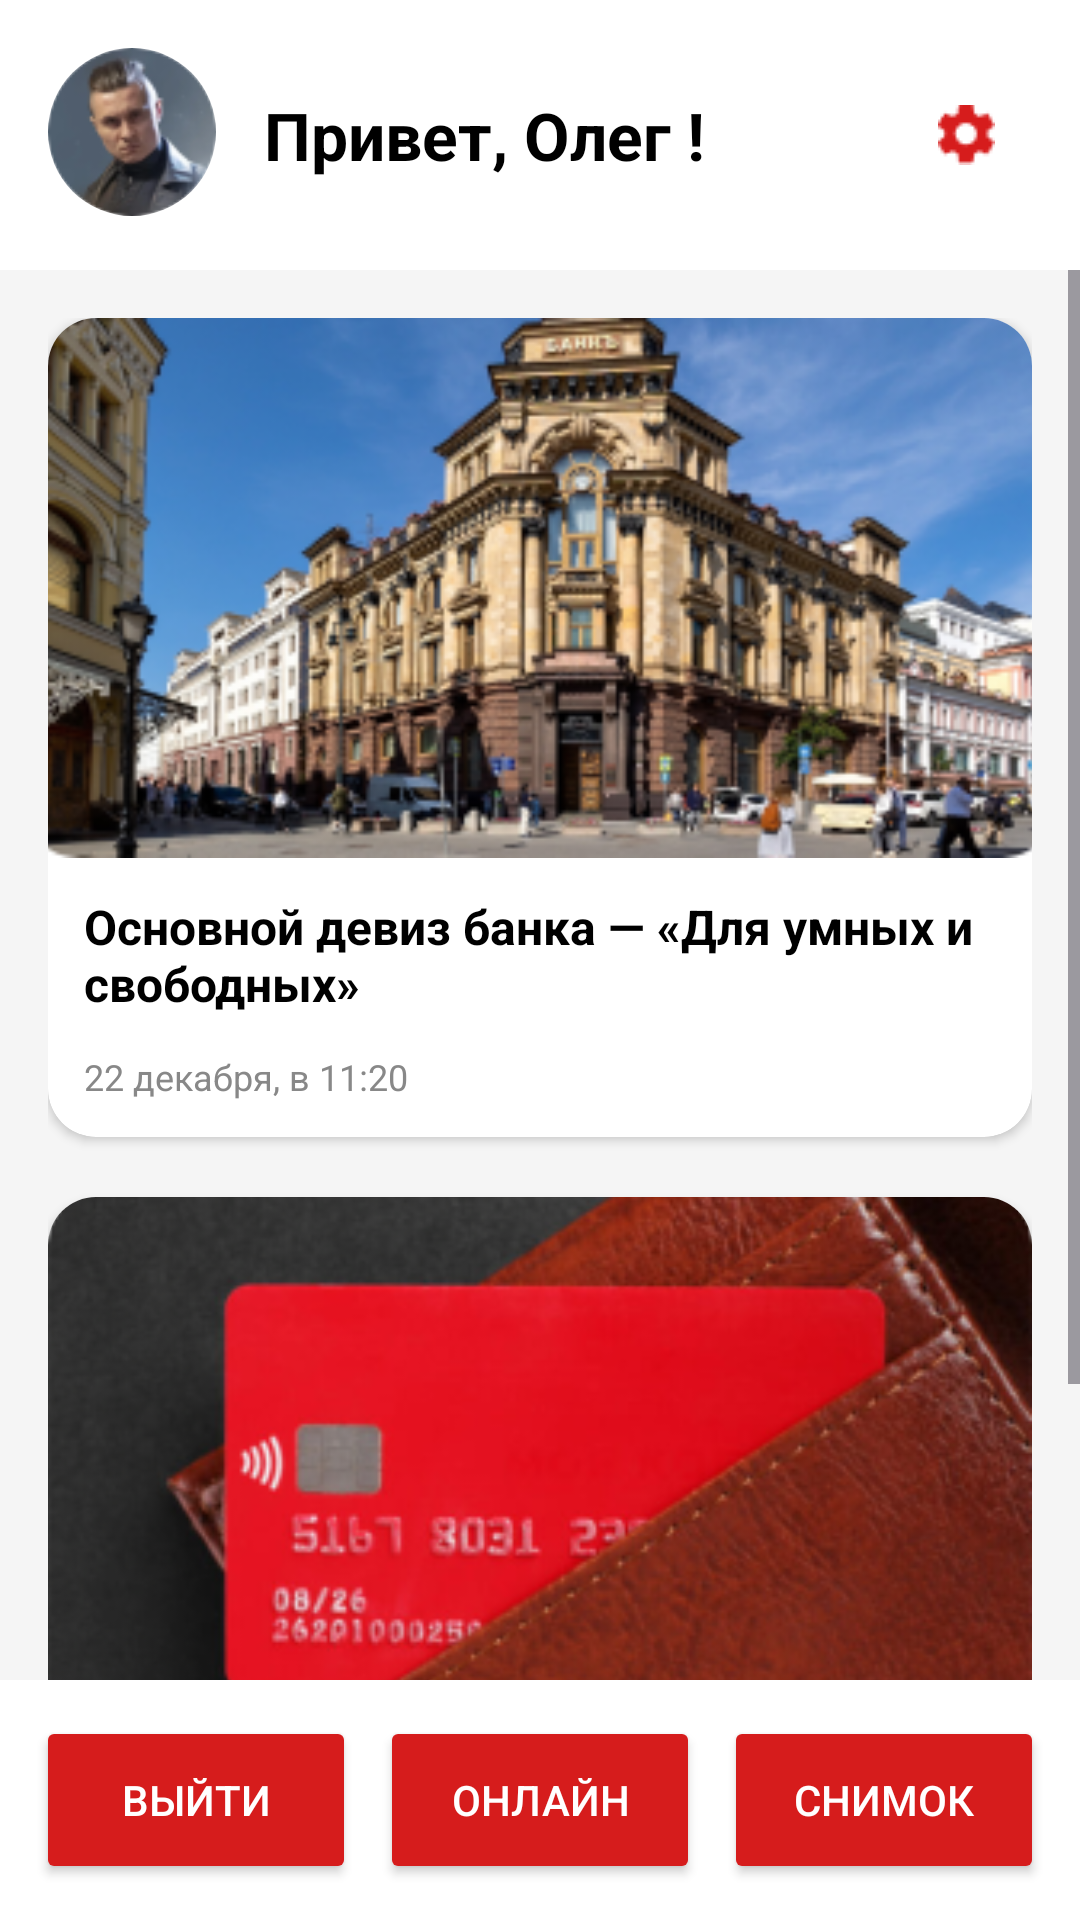

This screen was rendered from an Android layout file. Write that file and the resources it references.
<!-- AndroidManifest.xml: application theme Theme.Dyukarev_v_12 -->
<!-- res/layout/activity_news_feed.xml -->
<?xml version="1.0" encoding="utf-8"?>
<androidx.constraintlayout.widget.ConstraintLayout xmlns:android="http://schemas.android.com/apk/res/android"
    xmlns:app="http://schemas.android.com/apk/res-auto"
    android:layout_width="match_parent"
    android:layout_height="match_parent"
    android:background="#F5F5F5">

    
    <androidx.constraintlayout.widget.ConstraintLayout
        android:id="@+id/headerLayout"
        android:layout_width="match_parent"
        android:layout_height="90dp"
        android:background="#FFFFFF"
        android:padding="16dp"
        app:layout_constraintTop_toTopOf="parent">

        
        <androidx.cardview.widget.CardView
            android:id="@+id/avatarCard"
            android:layout_width="56dp"
            android:layout_height="56dp"
            app:cardCornerRadius="28dp"
            app:cardElevation="0dp"
            app:layout_bottom_toBottomOf="parent"
            app:layout_constraintStart_toStartOf="parent"
            app:layout_constraintTop_toTopOf="parent">

            <ImageView
                android:layout_width="match_parent"
                android:layout_height="match_parent"
                android:scaleType="centerCrop"
                android:src="@drawable/news_ava"
                android:contentDescription="Аватар пользователя" />
        </androidx.cardview.widget.CardView>

        <TextView
            android:id="@+id/tvWelcome"
            android:layout_width="wrap_content"
            android:layout_height="wrap_content"
            android:layout_marginStart="16dp"
            android:text="Привет, Олег !"
            android:textColor="#000000"
            android:textSize="22sp"
            android:textStyle="bold"
            app:layout_constraintBottom_toBottomOf="parent"
            app:layout_constraintStart_toEndOf="@+id/avatarCard"
            app:layout_constraintTop_toTopOf="parent" />

        
        <ImageButton
            android:id="@+id/btnSettings"
            android:layout_width="44dp"
            android:layout_height="44dp"
            android:background="?attr/selectableItemBackgroundBorderless"
            android:src="@drawable/vector"
            app:tint="#D61C1C"
            android:contentDescription="Настройки"
            app:layout_constraintBottom_toBottomOf="parent"
            app:layout_constraintEnd_toEndOf="parent"
            app:layout_constraintTop_toTopOf="parent" />
    </androidx.constraintlayout.widget.ConstraintLayout>

    
    <ScrollView
        android:layout_width="match_parent"
        android:layout_height="0dp"
        app:layout_constraintBottom_toTopOf="@+id/bottomBar"
        app:layout_constraintTop_toBottomOf="@+id/headerLayout">

        <LinearLayout
            android:layout_width="match_parent"
            android:layout_height="wrap_content"
            android:orientation="vertical"
            android:padding="16dp">

            
            <androidx.cardview.widget.CardView
                android:layout_width="match_parent"
                android:layout_height="wrap_content"
                app:cardCornerRadius="16dp"
                app:cardElevation="2dp"
                android:layout_marginBottom="20dp">

                <LinearLayout
                    android:layout_width="match_parent"
                    android:layout_height="wrap_content"
                    android:orientation="vertical">

                    <ImageView
                        android:layout_width="match_parent"
                        android:layout_height="180dp"
                        android:scaleType="centerCrop"
                        android:src="@drawable/news_img_1"
                        android:contentDescription="Новость 1" />

                    <TextView
                        android:layout_width="match_parent"
                        android:layout_height="wrap_content"
                        android:padding="12dp"
                        android:text="Основной девиз банка — «Для умных и свободных»"
                        android:textColor="#000000"
                        android:textSize="16sp"
                        android:textStyle="bold" />

                    <TextView
                        android:layout_width="match_parent"
                        android:layout_height="wrap_content"
                        android:paddingStart="12dp"
                        android:paddingEnd="12dp"
                        android:paddingBottom="12dp"
                        android:text="22 декабря, в 11:20"
                        android:textColor="#888888"
                        android:textSize="12sp" />
                </LinearLayout>
            </androidx.cardview.widget.CardView>

            
            <androidx.cardview.widget.CardView
                android:layout_width="match_parent"
                android:layout_height="wrap_content"
                app:cardCornerRadius="16dp"
                app:cardElevation="2dp"
                android:layout_marginBottom="16dp">

                <LinearLayout
                    android:layout_width="match_parent"
                    android:layout_height="wrap_content"
                    android:orientation="vertical">

                    <ImageView
                        android:layout_width="match_parent"
                        android:layout_height="180dp"
                        android:scaleType="centerCrop"
                        android:src="@drawable/news_img_2"
                        android:contentDescription="Новость 2" />

                    <TextView
                        android:layout_width="match_parent"
                        android:layout_height="wrap_content"
                        android:padding="12dp"
                        android:text="Закажите карту прямо сейчас"
                        android:textColor="#000000"
                        android:textSize="16sp"
                        android:textStyle="bold" />

                    <TextView
                        android:layout_width="match_parent"
                        android:layout_height="wrap_content"
                        android:paddingStart="12dp"
                        android:paddingEnd="12dp"
                        android:paddingBottom="12dp"
                        android:text="23 марта, в 22:40"
                        android:textColor="#888888"
                        android:textSize="12sp" />
                </LinearLayout>
            </androidx.cardview.widget.CardView>

        </LinearLayout>
    </ScrollView>

    
    <LinearLayout
        android:id="@+id/bottomBar"
        android:layout_width="match_parent"
        android:layout_height="80dp"
        android:background="#FFFFFF"
        android:orientation="horizontal"
        android:gravity="center"
        android:padding="8dp"
        app:layout_constraintBottom_toBottomOf="parent">

        <Button
            android:id="@+id/btnExit"
            android:layout_width="0dp"
            android:layout_height="match_parent"
            android:layout_weight="1"
            android:layout_margin="4dp"
            android:backgroundTint="#D61C1C"
            android:text="Выйти"
            android:textColor="#FFFFFF"
            app:cornerRadius="25dp" />

        <Button
            android:id="@+id/btnOnline"
            android:layout_width="0dp"
            android:layout_height="match_parent"
            android:layout_weight="1"
            android:layout_margin="4dp"
            android:backgroundTint="#D61C1C"
            android:text="Онлайн"
            android:textColor="#FFFFFF"
            app:cornerRadius="25dp" />

        <Button
            android:id="@+id/btnCamera"
            android:layout_width="0dp"
            android:layout_height="match_parent"
            android:layout_weight="1"
            android:layout_margin="4dp"
            android:backgroundTint="#D61C1C"
            android:text="Снимок"
            android:textColor="#FFFFFF"
            app:cornerRadius="25dp" />
    </LinearLayout>

</androidx.constraintlayout.widget.ConstraintLayout>
<!-- resources referenced by this layout -->
<resources>
  <!-- drawable news_ava: jpg bitmap (drawable, 8194 bytes) -->
  <!-- drawable news_img_1: jpg bitmap (drawable, 133565 bytes) -->
  <!-- drawable news_img_2: jpg bitmap (drawable, 95545 bytes) -->
  <!-- drawable vector: jpg bitmap (drawable, 840 bytes) -->
  <style name="Theme.Dyukarev_v_12" parent="Base.Theme.Dyukarev_v_12" />
  <style name="Base.Theme.Dyukarev_v_12" parent="Theme.Material3.DayNight.NoActionBar">
          
          
      </style>
</resources>
